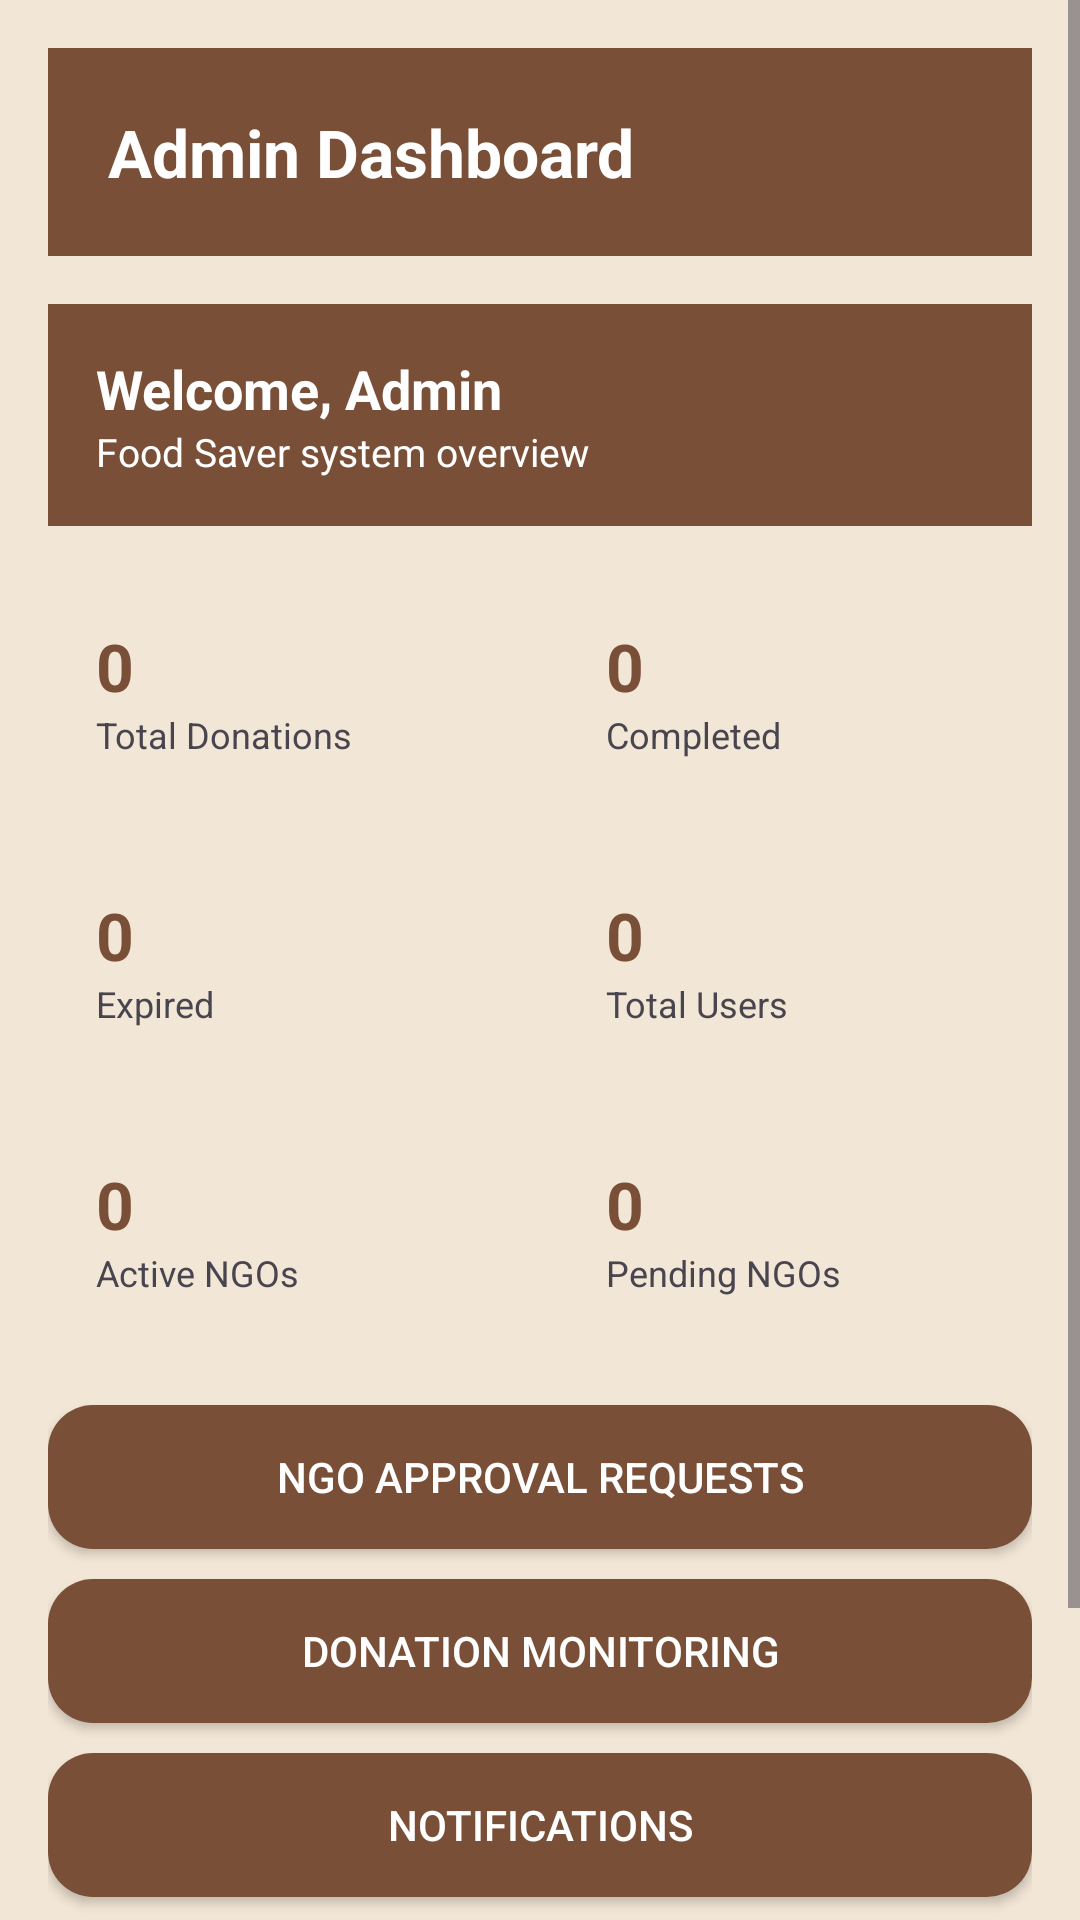

Here is an Android app screen rendered from its layout file. Give the layout XML and the strings, colors and styles it references.
<!-- AndroidManifest.xml: application theme Theme.Foodsaver -->
<!-- res/layout/activity_admin_dashboard.xml -->
<?xml version="1.0" encoding="utf-8"?>
<ScrollView xmlns:android="http://schemas.android.com/apk/res/android"
    xmlns:app="http://schemas.android.com/apk/res-auto"
    android:layout_width="match_parent"
    android:layout_height="match_parent">

    <LinearLayout
        android:layout_width="match_parent"
        android:layout_height="wrap_content"
        android:orientation="vertical"
        android:padding="16dp"
        android:background="@color/cream_background">

        <TextView
            android:layout_width="match_parent"
            android:layout_height="wrap_content"
            android:text="Admin Dashboard"
            android:textColor="@color/white"
            android:textSize="22sp"
            android:textStyle="bold"
            android:background="@color/brown_primary"
            android:padding="20dp"
            android:layout_marginBottom="16dp"/>
        <LinearLayout
            android:layout_width="match_parent"
            android:layout_height="wrap_content"
            android:orientation="vertical"
            android:background="@color/brown_primary"
            android:padding="16dp"
            android:layout_marginBottom="16dp">

            <TextView
                android:layout_width="wrap_content"
                android:layout_height="wrap_content"
                android:text="Welcome, Admin"
                android:textColor="@color/white"
                android:textSize="18sp"
                android:textStyle="bold"/>

            <TextView
                android:layout_width="wrap_content"
                android:layout_height="wrap_content"
                android:text="Food Saver system overview"
                android:textColor="@color/white"
                android:textSize="13sp"/>
        </LinearLayout>

        <LinearLayout
            android:layout_width="match_parent"
            android:layout_height="wrap_content"
            android:orientation="horizontal"
            android:layout_marginBottom="12dp">

            <LinearLayout
                android:layout_width="0dp"
                android:layout_height="wrap_content"
                android:layout_weight="1"
                android:orientation="vertical"
                android:background="@drawable/white_card_background"
                android:padding="16dp"
                android:layout_marginEnd="6dp">
                <TextView
                    android:id="@+id/tvTotalDonations"
                    android:layout_width="wrap_content"
                    android:layout_height="wrap_content"
                    android:text="0"
                    android:textColor="@color/brown_primary"
                    android:textSize="22sp"
                    android:textStyle="bold"/>
                <TextView
                    android:layout_width="wrap_content"
                    android:layout_height="wrap_content"
                    android:text="Total Donations"
                    android:textSize="12sp"/>
            </LinearLayout>

            <LinearLayout
                android:layout_width="0dp"
                android:layout_height="wrap_content"
                android:layout_weight="1"
                android:orientation="vertical"
                android:background="@drawable/white_card_background"
                android:padding="16dp"
                android:layout_marginStart="6dp">
                <TextView
                    android:id="@+id/tvCompletedDonations"
                    android:layout_width="wrap_content"
                    android:layout_height="wrap_content"
                    android:text="0"
                    android:textColor="@color/brown_primary"
                    android:textSize="22sp"
                    android:textStyle="bold"/>
                <TextView
                    android:layout_width="wrap_content"
                    android:layout_height="wrap_content"
                    android:text="Completed"
                    android:textSize="12sp"/>
            </LinearLayout>
        </LinearLayout>

        <LinearLayout
            android:layout_width="match_parent"
            android:layout_height="wrap_content"
            android:orientation="horizontal"
            android:layout_marginBottom="12dp">

            <LinearLayout
                android:layout_width="0dp"
                android:layout_height="wrap_content"
                android:layout_weight="1"
                android:orientation="vertical"
                android:background="@drawable/white_card_background"
                android:padding="16dp"
                android:layout_marginEnd="6dp">
                <TextView
                    android:id="@+id/tvExpiredDonations"
                    android:layout_width="wrap_content"
                    android:layout_height="wrap_content"
                    android:text="0"
                    android:textColor="@color/brown_primary"
                    android:textSize="22sp"
                    android:textStyle="bold"/>
                <TextView
                    android:layout_width="wrap_content"
                    android:layout_height="wrap_content"
                    android:text="Expired"
                    android:textSize="12sp"/>
            </LinearLayout>

            <LinearLayout
                android:layout_width="0dp"
                android:layout_height="wrap_content"
                android:layout_weight="1"
                android:orientation="vertical"
                android:background="@drawable/white_card_background"
                android:padding="16dp"
                android:layout_marginStart="6dp">
                <TextView
                    android:id="@+id/tvTotalUsers"
                    android:layout_width="wrap_content"
                    android:layout_height="wrap_content"
                    android:text="0"
                    android:textColor="@color/brown_primary"
                    android:textSize="22sp"
                    android:textStyle="bold"/>
                <TextView
                    android:layout_width="wrap_content"
                    android:layout_height="wrap_content"
                    android:text="Total Users"
                    android:textSize="12sp"/>
            </LinearLayout>
        </LinearLayout>

        <LinearLayout
            android:layout_width="match_parent"
            android:layout_height="wrap_content"
            android:orientation="horizontal"
            android:layout_marginBottom="20dp">

            <LinearLayout
                android:layout_width="0dp"
                android:layout_height="wrap_content"
                android:layout_weight="1"
                android:orientation="vertical"
                android:background="@drawable/white_card_background"
                android:padding="16dp"
                android:layout_marginEnd="6dp">
                <TextView
                    android:id="@+id/tvActiveNgos"
                    android:layout_width="wrap_content"
                    android:layout_height="wrap_content"
                    android:text="0"
                    android:textColor="@color/brown_primary"
                    android:textSize="22sp"
                    android:textStyle="bold"/>
                <TextView
                    android:layout_width="wrap_content"
                    android:layout_height="wrap_content"
                    android:text="Active NGOs"
                    android:textSize="12sp"/>
            </LinearLayout>

            <LinearLayout
                android:layout_width="0dp"
                android:layout_height="wrap_content"
                android:layout_weight="1"
                android:orientation="vertical"
                android:background="@drawable/white_card_background"
                android:padding="16dp"
                android:layout_marginStart="6dp">
                <TextView
                    android:id="@+id/tvPendingNgos"
                    android:layout_width="wrap_content"
                    android:layout_height="wrap_content"
                    android:text="0"
                    android:textColor="@color/brown_primary"
                    android:textSize="22sp"
                    android:textStyle="bold"/>
                <TextView
                    android:layout_width="wrap_content"
                    android:layout_height="wrap_content"
                    android:text="Pending NGOs"
                    android:textSize="12sp"/>
            </LinearLayout>
        </LinearLayout>


        <Button
            android:id="@+id/btnNgoApproval"
            android:layout_width="match_parent"
            android:layout_height="wrap_content"
            android:text="NGO Approval Requests"
            android:background="@drawable/button_background"
            android:backgroundTint="@null"
            app:backgroundTint="@null"
            android:textColor="@color/white"
            android:layout_marginBottom="10dp"
            android:paddingTop="12dp"
            android:paddingBottom="12dp"/>

        <Button
            android:id="@+id/btnDonationMonitoring"
            android:layout_width="match_parent"
            android:layout_height="wrap_content"
            android:text="Donation Monitoring"
            android:background="@drawable/button_background"
            android:backgroundTint="@null"
            app:backgroundTint="@null"
            android:textColor="@color/white"
            android:layout_marginBottom="10dp"
            android:paddingTop="12dp"
            android:paddingBottom="12dp"/>

        <Button
            android:id="@+id/btnNotifications"
            android:layout_width="match_parent"
            android:layout_height="wrap_content"
            android:text="Notifications"
            android:background="@drawable/button_background"
            android:backgroundTint="@null"
            app:backgroundTint="@null"
            android:textColor="@color/white"
            android:layout_marginBottom="10dp"
            android:paddingTop="12dp"
            android:paddingBottom="12dp"/>

        <Button
            android:id="@+id/btnManageUsers"
            android:layout_width="match_parent"
            android:layout_height="wrap_content"
            android:text="Manage Users"
            android:background="@drawable/button_background"
            android:backgroundTint="@null"
            app:backgroundTint="@null"
            android:textColor="@color/white"
            android:layout_marginBottom="10dp"
            android:paddingTop="12dp"
            android:paddingBottom="12dp"/>



        <Button
            android:id="@+id/btnLogout"
            android:layout_width="match_parent"
            android:layout_height="wrap_content"
            android:text="Logout"
            android:background="@drawable/button_background"
            android:backgroundTint="@null"
            app:backgroundTint="@null"
            android:textColor="@color/white"
            android:paddingTop="12dp"
            android:paddingBottom="12dp"/>

    </LinearLayout>


</ScrollView>
<!-- resources referenced by this layout -->
<resources>
  <color name="brown_primary">#7A4F37</color>
  <color name="cream_background">#F2E6D6</color>
  <color name="white">#FFFFFFFF</color>
  <!-- drawable button_background (drawable) -->
  <?xml version="1.0" encoding="utf-8"?>
  <shape xmlns:android="http://schemas.android.com/apk/res/android"
      android:shape="rectangle">
      <solid android:color="#7A4F37" />
      <corners android:radius="15dp" />
  </shape>
  <style name="Theme.Foodsaver" parent="Base.Theme.Foodsaver" />
  <style name="Base.Theme.Foodsaver" parent="Theme.Material3.DayNight.NoActionBar">
  
          <item name="colorContainer">@android:color/transparent</item>
      </style>
</resources>
